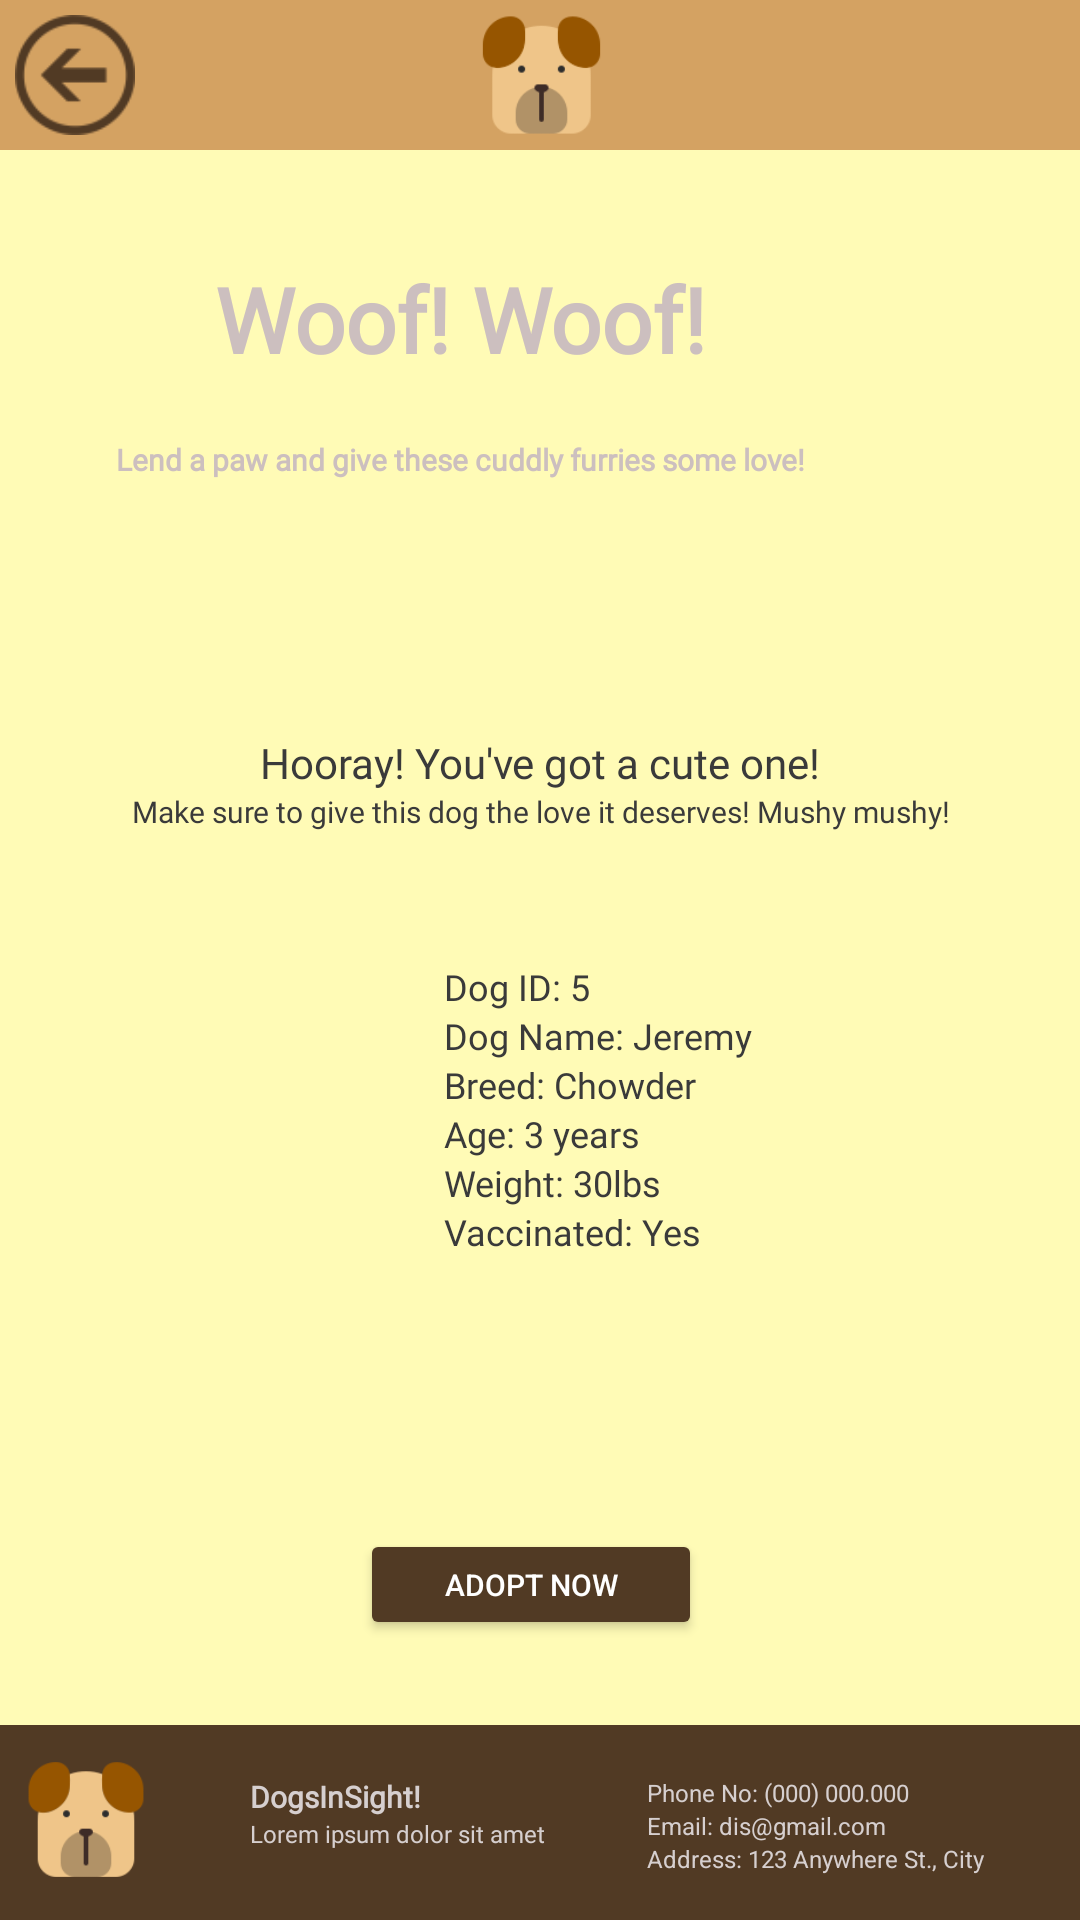

Write the Android layout XML for this screen, with the resource values it uses.
<!-- AndroidManifest.xml: application theme Theme.AppCompat.NoActionBar -->
<!-- res/layout/activity_dog_profile.xml -->
<?xml version="1.0" encoding="utf-8"?>
<androidx.constraintlayout.widget.ConstraintLayout xmlns:android="http://schemas.android.com/apk/res/android"
    xmlns:app="http://schemas.android.com/apk/res-auto"
    xmlns:tools="http://schemas.android.com/tools"
    android:layout_width="match_parent"
    android:layout_height="match_parent"
    android:background="#FFFBB6"
    tools:context=".DogProfile">

    <Button
        android:id="@+id/returnButton"
        android:layout_width="40dp"
        android:layout_height="40dp"
        android:layout_marginStart="5dp"
        android:background="@drawable/back2"
        android:backgroundTint="#513A24"
        app:layout_constraintBottom_toBottomOf="@+id/linearLayout2"
        app:layout_constraintStart_toStartOf="parent"
        app:layout_constraintTop_toTopOf="parent" />

    <LinearLayout
        android:id="@+id/linearLayout5"
        android:layout_width="413dp"
        android:layout_height="65dp"
        android:background="#513A24"
        android:orientation="horizontal"
        android:paddingTop="7dp"
        app:layout_constraintBottom_toBottomOf="parent"
        app:layout_constraintEnd_toEndOf="parent"
        app:layout_constraintStart_toStartOf="parent">

        <ImageView
            android:id="@+id/imageView4"
            android:layout_width="18dp"
            android:layout_height="49dp"
            android:layout_weight="1"
            app:srcCompat="@drawable/dog128px" />

        <LinearLayout
            android:layout_width="41dp"
            android:layout_height="match_parent"
            android:layout_weight="1"
            android:orientation="vertical"
            android:paddingTop="10dp">

            <TextView
                android:id="@+id/textView57"
                android:layout_width="102dp"
                android:layout_height="wrap_content"
                android:fontFamily="@font/montserrat"
                android:text="DogsInSight!"
                android:textColor="#D6CFCF"
                android:textSize="10sp"
                android:textStyle="bold"
                tools:layout_editor_absoluteX="87dp"
                tools:layout_editor_absoluteY="679dp" />

            <TextView
                android:id="@+id/textView58"
                android:layout_width="154dp"
                android:layout_height="17dp"
                android:fontFamily="@font/montserrat"
                android:text="Lorem ipsum dolor sit amet"
                android:textColor="#D6CFCF"
                android:textSize="8sp"
                tools:layout_editor_absoluteX="87dp"
                tools:layout_editor_absoluteY="701dp" />

        </LinearLayout>

        <LinearLayout
            android:layout_width="80dp"
            android:layout_height="76dp"
            android:layout_weight="1"
            android:orientation="vertical"
            android:paddingTop="10dp"
            android:paddingRight="7dp">

            <TextView
                android:id="@+id/textView59"
                android:layout_width="match_parent"
                android:layout_height="wrap_content"
                android:text="Phone No: (000) 000.000"
                android:textColor="#D6CFCF"
                android:textSize="8sp"
                tools:layout_editor_absoluteX="244dp"
                tools:layout_editor_absoluteY="671dp" />

            <TextView
                android:id="@+id/textView60"
                android:layout_width="match_parent"
                android:layout_height="wrap_content"
                android:text="Email: dis@gmail.com"
                android:textColor="#D6CFCF"
                android:textSize="8sp"
                tools:layout_editor_absoluteX="244dp"
                tools:layout_editor_absoluteY="688dp" />

            <TextView
                android:id="@+id/textView61"
                android:layout_width="match_parent"
                android:layout_height="29dp"
                android:text="Address: 123 Anywhere St., City"
                android:textColor="#D6CFCF"
                android:textSize="8sp"
                tools:layout_editor_absoluteX="244dp"
                tools:layout_editor_absoluteY="705dp" />
        </LinearLayout>
    </LinearLayout>

    <LinearLayout
        android:layout_width="360dp"
        android:layout_height="400dp"
        android:orientation="vertical"
        app:layout_constraintBottom_toTopOf="@+id/linearLayout5"
        app:layout_constraintEnd_toEndOf="parent"
        app:layout_constraintStart_toStartOf="parent"
        app:layout_constraintTop_toBottomOf="@+id/linearLayout">

        <Space
            android:layout_width="match_parent"
            android:layout_height="13dp" />

        <TextView
            android:id="@+id/textView4"
            android:layout_width="match_parent"
            android:layout_height="wrap_content"
            android:fontFamily="@font/montserrat"
            android:paddingTop="20dp"
            android:text="Hooray! You've got a cute one!"
            android:textAlignment="center"
            android:textColor="#3A3A3A"
            android:textStyle="normal" />

        <TextView
            android:id="@+id/textView66"
            android:layout_width="match_parent"
            android:layout_height="57dp"
            android:fontFamily="@font/montserrat"
            android:paddingLeft="20dp"
            android:paddingRight="20dp"
            android:text="Make sure to give this dog the love it deserves! Mushy mushy!"
            android:textAlignment="center"
            android:textColor="#3A3A3A"
            android:textSize="10sp" />

        <LinearLayout
            android:layout_width="match_parent"
            android:layout_height="173dp"
            android:layout_marginRight="10dp"
            android:orientation="horizontal">

            <ImageView
                android:id="@+id/imgG"
                android:layout_width="148dp"
                android:layout_height="87dp"
                android:layout_marginTop="15dp"
                tools:srcCompat="@drawable/dog" />

            <LinearLayout
                android:layout_width="212dp"
                android:layout_height="match_parent"
                android:orientation="vertical">

                <TextView
                    android:id="@+id/id_list"
                    android:layout_width="match_parent"
                    android:layout_height="wrap_content"
                    android:fontFamily="@font/montserrat"
                    android:text="Dog ID: 5"
                    android:textColor="#3A3A3A"
                    android:textSize="12dp" />

                <TextView
                    android:id="@+id/name_list"
                    android:layout_width="match_parent"
                    android:layout_height="wrap_content"
                    android:fontFamily="@font/montserrat"
                    android:text="Dog Name: Jeremy"
                    android:textColor="#3A3A3A"
                    android:textSize="12dp" />

                <TextView
                    android:id="@+id/breed_list"
                    android:layout_width="match_parent"
                    android:layout_height="wrap_content"
                    android:fontFamily="@font/montserrat"
                    android:text="Breed: Chowder"
                    android:textColor="#3A3A3A"
                    android:textSize="12dp" />

                <TextView
                    android:id="@+id/age_list"
                    android:layout_width="match_parent"
                    android:layout_height="wrap_content"
                    android:fontFamily="@font/montserrat"
                    android:text="Age: 3 years"
                    android:textColor="#3A3A3A"
                    android:textSize="12dp" />

                <TextView
                    android:id="@+id/weight_list"
                    android:layout_width="match_parent"
                    android:layout_height="wrap_content"
                    android:fontFamily="@font/montserrat"
                    android:text="Weight: 30lbs"
                    android:textColor="#3A3A3A"
                    android:textSize="12dp" />

                <TextView
                    android:id="@+id/vaccine_list"
                    android:layout_width="match_parent"
                    android:layout_height="wrap_content"
                    android:fontFamily="@font/montserrat"
                    android:text="Vaccinated: Yes"
                    android:textColor="#3A3A3A"
                    android:textSize="12dp" />

            </LinearLayout>
        </LinearLayout>

        <LinearLayout
            android:layout_width="match_parent"
            android:layout_height="match_parent"
            android:orientation="vertical">

            <Space
                android:layout_width="match_parent"
                android:layout_height="16dp" />


            <Button
                android:id="@+id/btnAdopt"
                android:layout_width="114dp"
                android:layout_height="37dp"
                android:layout_marginLeft="120dp"
                android:backgroundTint="#513A24"
                android:text="Adopt Now"
                android:textSize="10dp" />

        </LinearLayout>

    </LinearLayout>

    <LinearLayout
        android:id="@+id/linearLayout2"
        android:layout_width="411dp"
        android:layout_height="0dp"
        android:layout_marginBottom="47dp"
        android:orientation="vertical"
        app:layout_constraintEnd_toEndOf="parent"
        app:layout_constraintStart_toStartOf="parent"
        app:layout_constraintTop_toTopOf="parent">

      <ImageView
        android:id="@+id/imageView"
        android:layout_width="match_parent"
        android:layout_height="50dp"
        android:background="#D4A262"
        app:srcCompat="@drawable/dog128px" />

    </LinearLayout>



    <LinearLayout
        android:id="@+id/linearLayout"
        android:layout_width="414dp"
        android:layout_height="198dp"
        android:background="@drawable/paw"
        android:orientation="vertical"
        app:layout_constraintEnd_toEndOf="parent"
        app:layout_constraintHorizontal_bias="1.0"
        app:layout_constraintStart_toStartOf="parent"
        app:layout_constraintTop_toBottomOf="@+id/linearLayout2">

        <Space
            android:layout_width="match_parent"
            android:layout_height="16dp" />

        <TextView
            android:id="@+id/textView"
            android:layout_width="match_parent"
            android:layout_height="wrap_content"
            android:fontFamily="@font/montserrat"
            android:paddingTop="20dp"
            android:text="Woof! Woof!"
            android:textAlignment="center"
            android:textColor="#CCBFBF"
            android:textSize="30sp"
            android:textStyle="bold" />

        <TextView
            android:id="@+id/textView2"
            android:layout_width="match_parent"
            android:layout_height="79dp"
            android:fontFamily="@font/montserrat"
            android:paddingTop="20dp"
            android:text="Lend a paw and give these cuddly furries some love!"
            android:textAlignment="center"
            android:textColor="#CCBFBF"
            android:textSize="10sp"
            android:textStyle="bold" />
    </LinearLayout>
</androidx.constraintlayout.widget.ConstraintLayout>
<!-- resources referenced by this layout -->
<resources>
  <!-- drawable back2: png bitmap (drawable, 2163 bytes) -->
  <!-- drawable dog128px: png bitmap (drawable-v24, 3566 bytes) -->
</resources>
